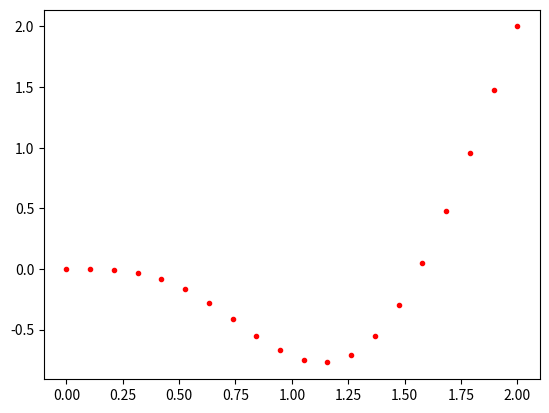

The script that saved this image:
import numpy as np
import matplotlib.pyplot as plt


t0 = 0
t1 = 2
t2 = 3
tm = 5

x0 = 0
x1 = 2
x2 = 3
xm = 5

v = 1

def fact(j, i):
    if i==0:
        return 1
    return j*fact(j-1, i-1)

def pow(n, k):
    if k<0:
        return 1
    return n**k

def traj(t, coeffs):
    y = 0
    for i in range(len(coeffs)):
        y += coeffs[i]*(t**i)
    return y

# waypont conditions
t = [0, 2, 3, 5]
# x = [0, 2, 3, 5]   # position
# x_1 = [5, 5, 5, 5]
# x_2 = [0, 0, 0, 0]
# x_3 = [0, 0, 0, 0] # 3rd derivative of position
k = 4 # order of control

x = np.array([
    [0, 2, 3, 5], # pos
    [0, 5, 5, 5], # vel
    [0, 0, 0, 0], # acc
    [0, 0, 0, 0]  # jerk
])


def get_bounds(x, k, t):
    bounds = np.zeros((2*k, len(t)-1))
    print(x)
    for i in range(k):
        bounds[[2*i, 2*i+1],:] = [x[i,:-1], x[i,1:]]
    return bounds

def get_M(t_id, t):
    t_i = t[t_id]
    t_f = t[t_id +1]
    M = np.zeros((2*k, 2*k)) 
    for i in range(k):
        for j in range(2*k):
            M[2*i][j] = fact(j,i) * pow(t_i, j-i)
            M[2*i+1][j] = fact(j,i) * pow(t_f, j-i)
    return M

# f = 1

def get_coeffs(x, k, t_id, t):
    M = get_M(t_id, t)
    bounds = get_bounds(x[:,:t_id+2], k, t)
    coeffs = np.linalg.inv(M) @ bounds
    return coeffs

t_id = 0

coeffs = get_coeffs(x, k, t_id, t[:t_id+2])

print(coeffs)
times = np.linspace(t[t_id],t[t_id+1],20)
plan = traj(times, coeffs)

plt.plot(times, plan, 'r.')
plt.show()
